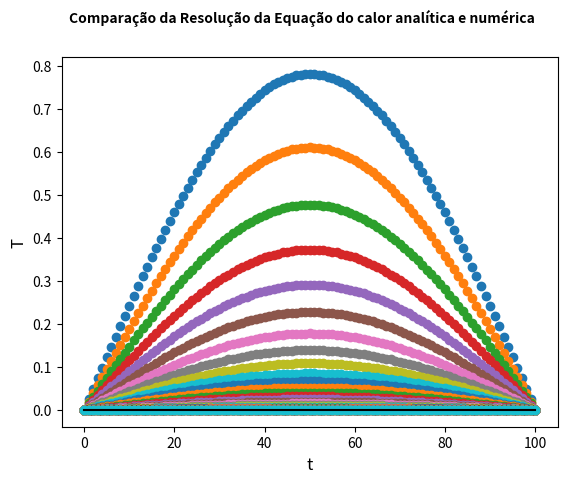

This figure's Python source:
import numpy as np
import matplotlib.pyplot as plt

def f(t,x):
    return np.exp(((-np.pi**2)*t)/4)*np.sin((np.pi/2)*x)

def T_i(T,x,dx):
    T[0] = 0.0
    T[N] = 0.0
    for i in range(1,N):
        x+=dx
        T[i] =  np.sin((np.pi/2.0)*x)
    return T

def solexata(N,T,tempo_final):
    x_aux = 0.0
    for i in range(1,N):
        x_aux+=dx
        T[i] = f(tempo_final,x_aux)
        
    plt.plot(T,'k')

def eqcondcal(N,dx,dt,tempo_final,T):
    tempo = 0.0

    c = dt/(dx*dx)
    k = 0

    while tempo <= tempo_final:
        T_new = np.copy(T)
        for i in range(1,N):

            T_new[i] = T[i] + c*(T[i+1]-2.0*T[i]+T[i-1])
            
        tempo+=dt
        k+=1    
        T = np.copy(T_new)
        if k%1000 == 0:
            plt.plot(T,'o')
        
    

N = 100 #numero de passos
dx = 2.0/N
dt = (dx*dx)/4
tempo_final = 10.0

k = 0

if dt > (dx*dx)/2: #condicao de estabilidade de Von Neuman
    print('Erro')
 
else:  
    T = np.zeros(N+1)
    T_exata = np.zeros(N+1)
    x = 0.0
    T = T_i(T,x,dx)
        
    T_exata[0] = 0.0
    T_exata[N] = 0.0
    
    #Inicializando o Grafico

    graf = plt.figure()
    ax = graf.add_subplot()
    
    #Parâmetros do Gráfico

    graf.suptitle('Comparação da Resolução da Equação do calor analítica e numérica', fontsize = 10, fontweight = 'bold', usetex = False)
    ax.set_ylabel(r'T', fontsize = 12, usetex = False)
    ax.set_xlabel(r't', fontsize = 12, usetex = False)
    
    #Calculando a Equacao da Conducao do Calor
    
    eqcondcal(N,dx,dt,tempo_final,T)
    solexata(N,T_exata,tempo_final)
 
    plt.show()